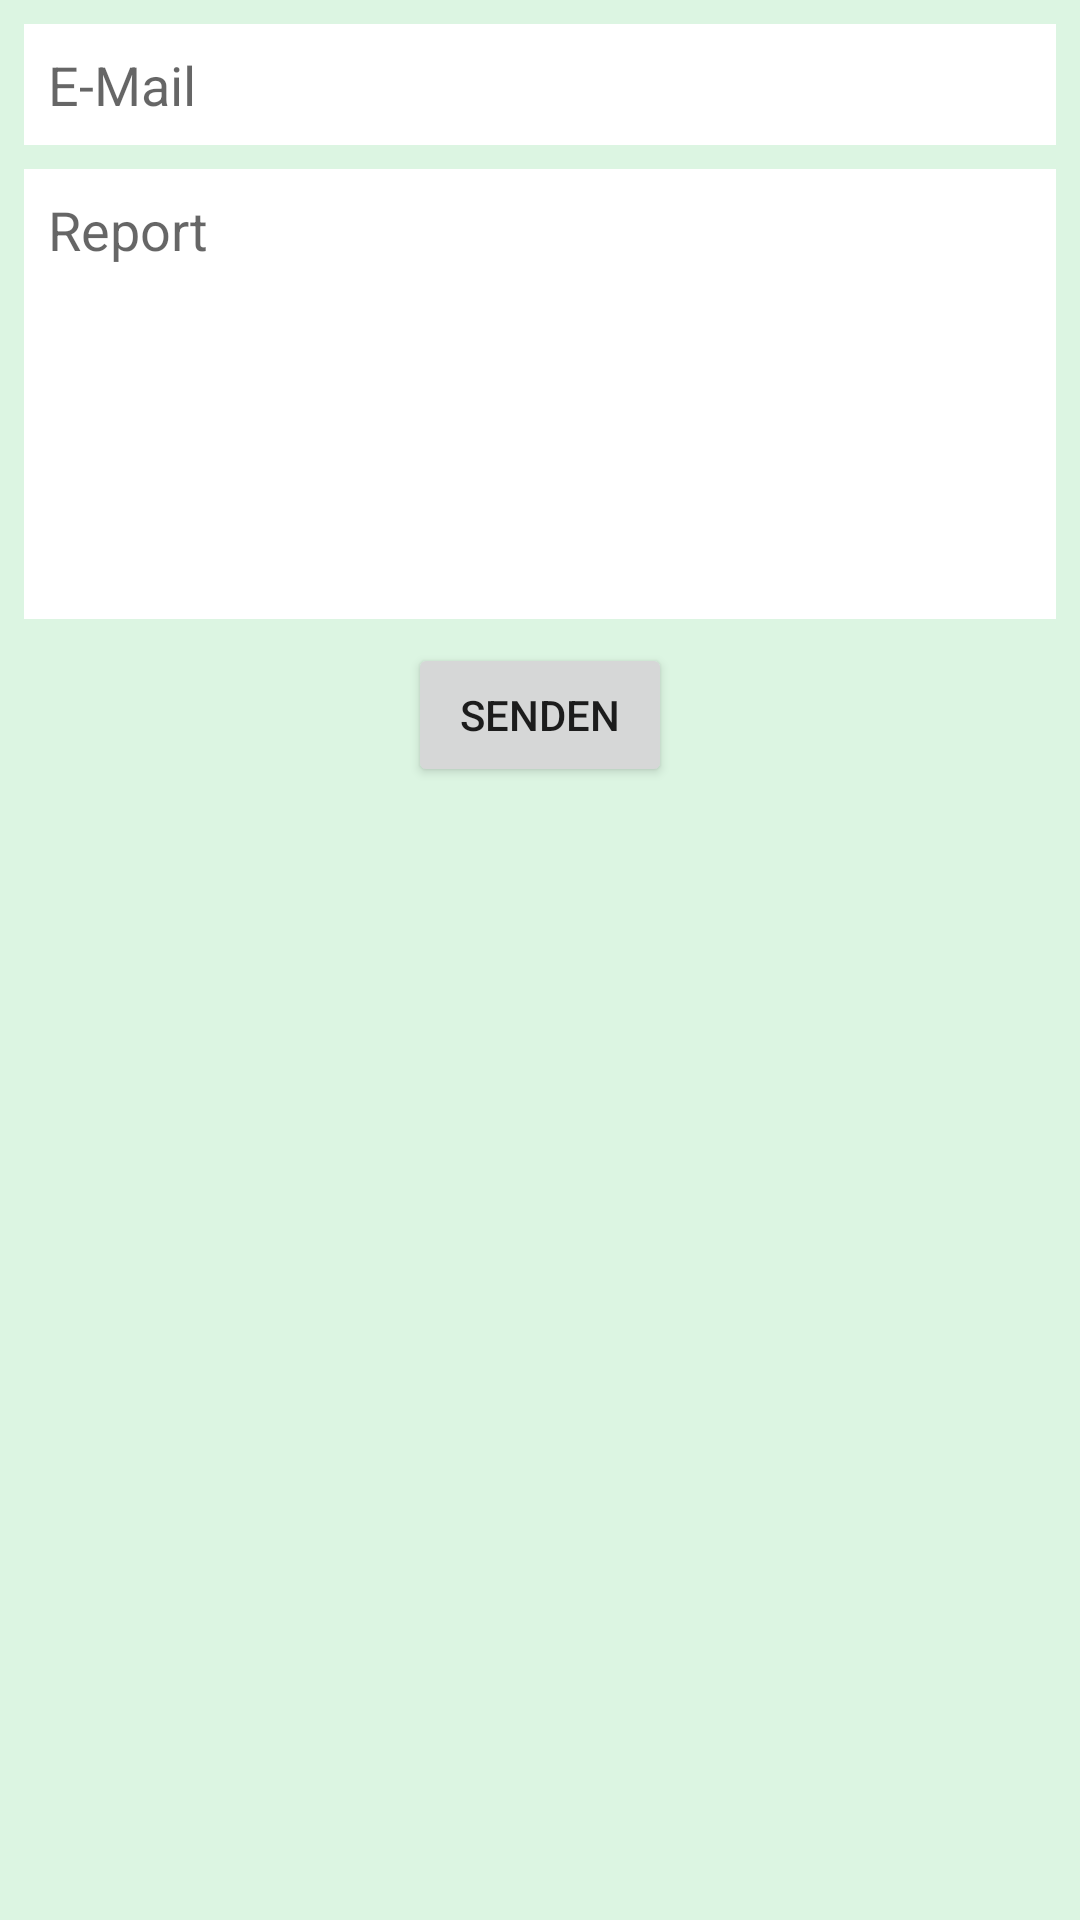

Here is an Android app screen rendered from its layout file. Give the layout XML and the strings, colors and styles it references.
<!-- AndroidManifest.xml: application theme AppTheme -->
<!-- res/layout/fragment_bug_report.xml -->
<?xml version="1.0" encoding="utf-8"?>
<android.support.constraint.ConstraintLayout xmlns:android="http://schemas.android.com/apk/res/android"
    xmlns:app="http://schemas.android.com/apk/res-auto"
    xmlns:tools="http://schemas.android.com/tools"
    android:layout_width="match_parent"
    android:layout_height="match_parent"
    tools:context=".DetailedFragment"
    android:background="@color/color3">

    
    <LinearLayout
        android:layout_width="match_parent"
        android:layout_height="0dp"
        android:layout_marginTop="32dp"
        android:gravity="center"
        android:orientation="vertical"
        app:layout_constraintEnd_toEndOf="parent"
        app:layout_constraintStart_toStartOf="parent"
        app:layout_constraintTop_toBottomOf="@+id/scrollView2">

        <EditText
            android:layout_marginTop="8dp"
            android:layout_marginRight="8dp"
            android:layout_marginLeft="8dp"
            android:layout_width="match_parent"
            android:layout_height="wrap_content"
            android:padding="8dp"
            android:inputType="textEmailAddress"
            android:background="@color/white"
            android:hint="E-Mail"
            android:maxLines="1"/>

        <EditText
            android:layout_marginTop="8dp"
            android:layout_marginRight="8dp"
            android:layout_marginLeft="8dp"
            android:padding="8dp"
            android:layout_width="match_parent"
            android:layout_height="150dp"
            android:background="@color/white"
            android:hint="Report"
            android:gravity="top|left"/>

        <Button
            android:id="@+id/btn_send"
            android:layout_width="wrap_content"
            android:layout_height="wrap_content"
            android:text="@string/btn_bR_send"
            android:layout_marginTop="8dp"/>


    </LinearLayout>

</android.support.constraint.ConstraintLayout>
<!-- resources referenced by this layout -->
<resources>
  <color name="color3">#dcf5e2</color>
  <color name="white">#ffffff</color>
  <string name="btn_bR_send">Senden</string>
  <style name="AppTheme" parent="Theme.AppCompat.Light.DarkActionBar">
          
          <item name="colorPrimary">@color/color1</item>
          <item name="colorPrimaryDark">@color/colorPrimaryDark</item>
          <item name="colorAccent">@color/colorAccent</item>
      </style>
  <color name="color1">#122823</color>
  <color name="colorPrimaryDark">#00574B</color>
  <color name="colorAccent">#122823</color>
</resources>
